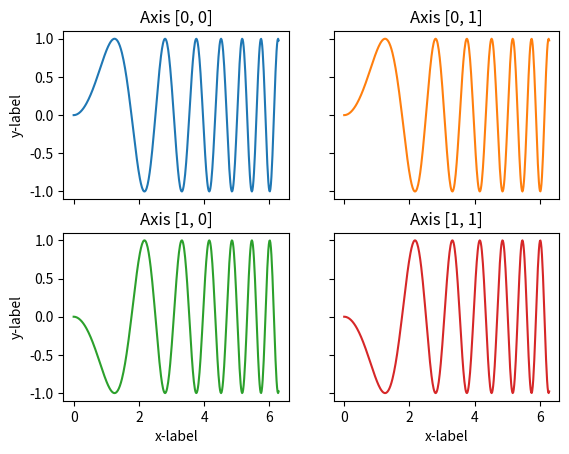
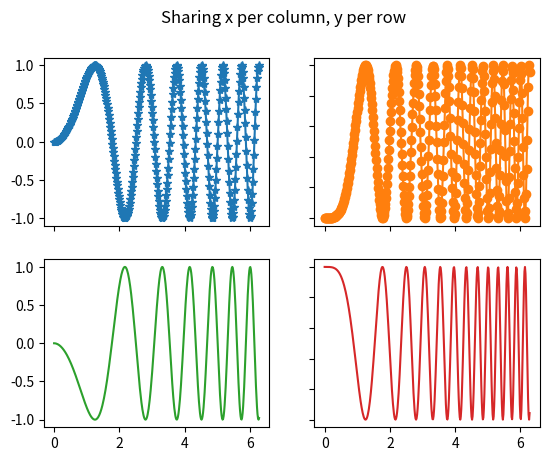
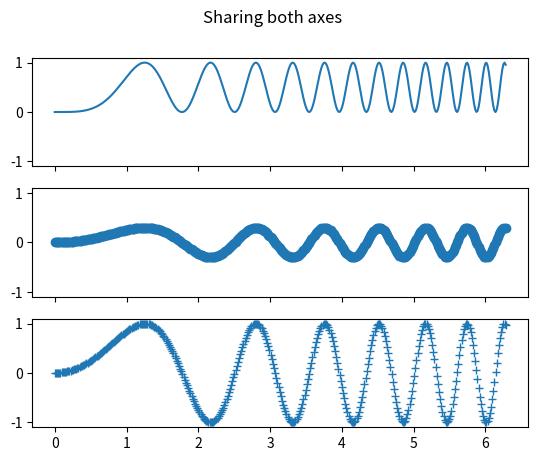

Reproduce these figures in Python, in order.
#!/usr/bin/env python3
# -*- coding: utf-8 -*-
"""
Created on Sat Jul 24 12:49:27 2021

@author: sandeep
"""

import numpy as np
import matplotlib.pyplot as plt


x = np.linspace(0, 2 * np.pi, 400)
y = np.sin(x ** 2)
z = np.cos(x ** 2)

# =============================================================================
# fig, (ax1, ax2) = plt.subplots(1,2)
# fig.suptitle('Vertically stacked subplots')
# ax1.plot(x, y)
# ax2.plot(x, -y)
# 
# =============================================================================

# next example
fig, axs = plt.subplots(2, 2)
axs[0, 0].plot(x, y)
axs[0, 0].set_title('Axis [0, 0]')
axs[0, 1].plot(x, y, 'tab:orange')
axs[0, 1].set_title('Axis [0, 1]')
axs[1, 0].plot(x, -y, 'tab:green')
axs[1, 0].set_title('Axis [1, 0]')
axs[1, 1].plot(x, -y, 'tab:red')
axs[1, 1].set_title('Axis [1, 1]')

for ax in axs.flat:
    ax.set(xlabel='x-label', ylabel='y-label')

# Hide x labels and tick labels for top plots and y ticks for right plots.
for ax in axs.flat:
    ax.label_outer()
    
# next example
fig, ((ax1, ax2), (ax3, ax4)) = plt.subplots(2, 2)
fig.suptitle('Sharing x per column, y per row')
ax1.plot(x, y, marker = '*')
ax2.plot(x, y**2, 'tab:orange',  marker = 'o')
ax3.plot(x, -y, 'tab:green')
ax4.plot(x, -y**2, 'tab:red')

for ax in fig.get_axes():
    ax.label_outer()
    
# next example
fig, axs = plt.subplots(3, sharex=True, sharey=True)
fig.suptitle('Sharing both axes')
axs[0].plot(x, y ** 2)
axs[1].plot(x, 0.3 * y, 'o')
axs[2].plot(x, y, '+')

